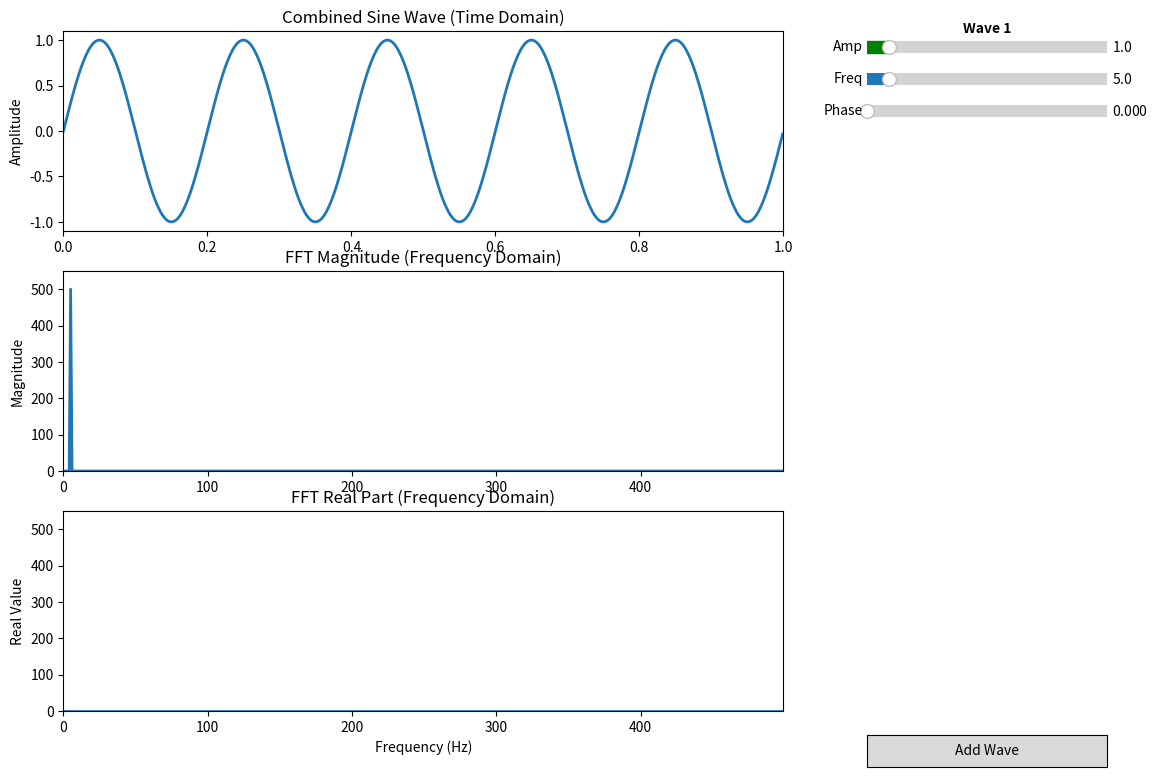

Source code (Python):
import matplotlib.pyplot as plt
import numpy as np
from matplotlib.widgets import Button, Slider

# Time vector
t = np.arange(0.0, 1.0, 0.001)

wave_params = []
slider_height = 0.03
slider_padding = 0.01
title_height = 0.025
slider_group_height = title_height + 3 * (slider_height + slider_padding)
slider_start_y = 0.92
next_slider_y = slider_start_y

# Set up figure with 3 axes (time, magnitude FFT, real FFT)
fig = plt.figure(figsize=(12, 8))
ax_time = fig.add_axes([0.08, 0.68, 0.6, 0.25])
ax_freq_mag = fig.add_axes([0.08, 0.38, 0.6, 0.25])
ax_freq_real = fig.add_axes([0.08, 0.08, 0.6, 0.25])

# Line plots
time_line, = ax_time.plot([], [], lw=2)
freq_mag_line, = ax_freq_mag.plot([], [], lw=2)
freq_real_line, = ax_freq_real.plot([], [], lw=2)

# Labels
ax_time.set_title("Combined Sine Wave (Time Domain)")
ax_time.set_ylabel("Amplitude")
ax_time.set_xlim(0, 1)

ax_freq_mag.set_title("FFT Magnitude (Frequency Domain)")
ax_freq_mag.set_ylabel("Magnitude")

ax_freq_real.set_title("FFT Real Part (Frequency Domain)")
ax_freq_real.set_xlabel("Frequency (Hz)")
ax_freq_real.set_ylabel("Real Value")

# FFT frequency axis
fft_freqs = np.fft.fftfreq(len(t), d=t[1] - t[0])
pos_mask = fft_freqs >= 0
fft_freqs = fft_freqs[pos_mask]

# Update function
def update(val=None):
    y = np.zeros_like(t)
    for wp in wave_params:
        amp = wp['amp_slider'].val
        freq = wp['freq_slider'].val
        phase = wp['phase_slider'].val
        y += amp * np.sin(2 * np.pi * freq * t + phase)

    time_line.set_data(t, y)
    ax_time.set_ylim(np.min(y) - 0.1, np.max(y) + 0.1 if np.max(y) != np.min(y) else 1)

    fft_vals = np.fft.fft(y)
    fft_magnitude = np.abs(fft_vals)[pos_mask]
    fft_real = np.real(fft_vals)[pos_mask]

    freq_mag_line.set_data(fft_freqs, fft_magnitude)
    freq_real_line.set_data(fft_freqs, fft_real)

    for ax in [ax_freq_mag, ax_freq_real]:
        ax.set_xlim(0, max(fft_freqs))
        ax.set_ylim(0, np.max(fft_magnitude) * 1.1 if np.max(fft_magnitude) > 0 else 1)

    fig.canvas.draw_idle()

# Add new wave sliders + title
def add_wave(event=None):
    global next_slider_y

    if next_slider_y < 0.05:
        print("⚠️ No more vertical space for sliders.")
        return

    wave_idx = len(wave_params) + 1
    x_pos = 0.75
    width = 0.2

    ax_title = fig.add_axes([x_pos, next_slider_y, width, title_height])
    ax_title.axis("off")
    ax_title.text(0.5, 0.5, f"Wave {wave_idx}", ha="center", va="center", fontsize=10, weight='bold')

    ax_amp = fig.add_axes([x_pos, next_slider_y - title_height - 0 * (slider_height + slider_padding), width, slider_height])
    ax_freq = fig.add_axes([x_pos, next_slider_y - title_height - 1 * (slider_height + slider_padding), width, slider_height])
    ax_phase = fig.add_axes([x_pos, next_slider_y - title_height - 2 * (slider_height + slider_padding), width, slider_height])

    amp_slider = Slider(ax_amp, "Amp", 0.1, 10.0, valinit=1.0, valstep=0.1, color='green')
    freq_slider = Slider(ax_freq, "Freq", 0.5, 50.0, valinit=5.0, valstep=0.5)
    phase_slider = Slider(ax_phase, "Phase", 0, 2 * np.pi, valinit=0.0, valstep=np.pi / 16, color='orange')

    for s in (amp_slider, freq_slider, phase_slider):
        s.on_changed(update)

    wave_params.append({
        'amp_slider': amp_slider,
        'freq_slider': freq_slider,
        'phase_slider': phase_slider
    })

    next_slider_y -= slider_group_height
    update()

# Initial wave
add_wave()

# Add Wave button
ax_add = fig.add_axes([0.75, 0.01, 0.2, 0.04])
button_add = Button(ax_add, 'Add Wave', hovercolor='0.975')
button_add.on_clicked(add_wave)

plt.show()
